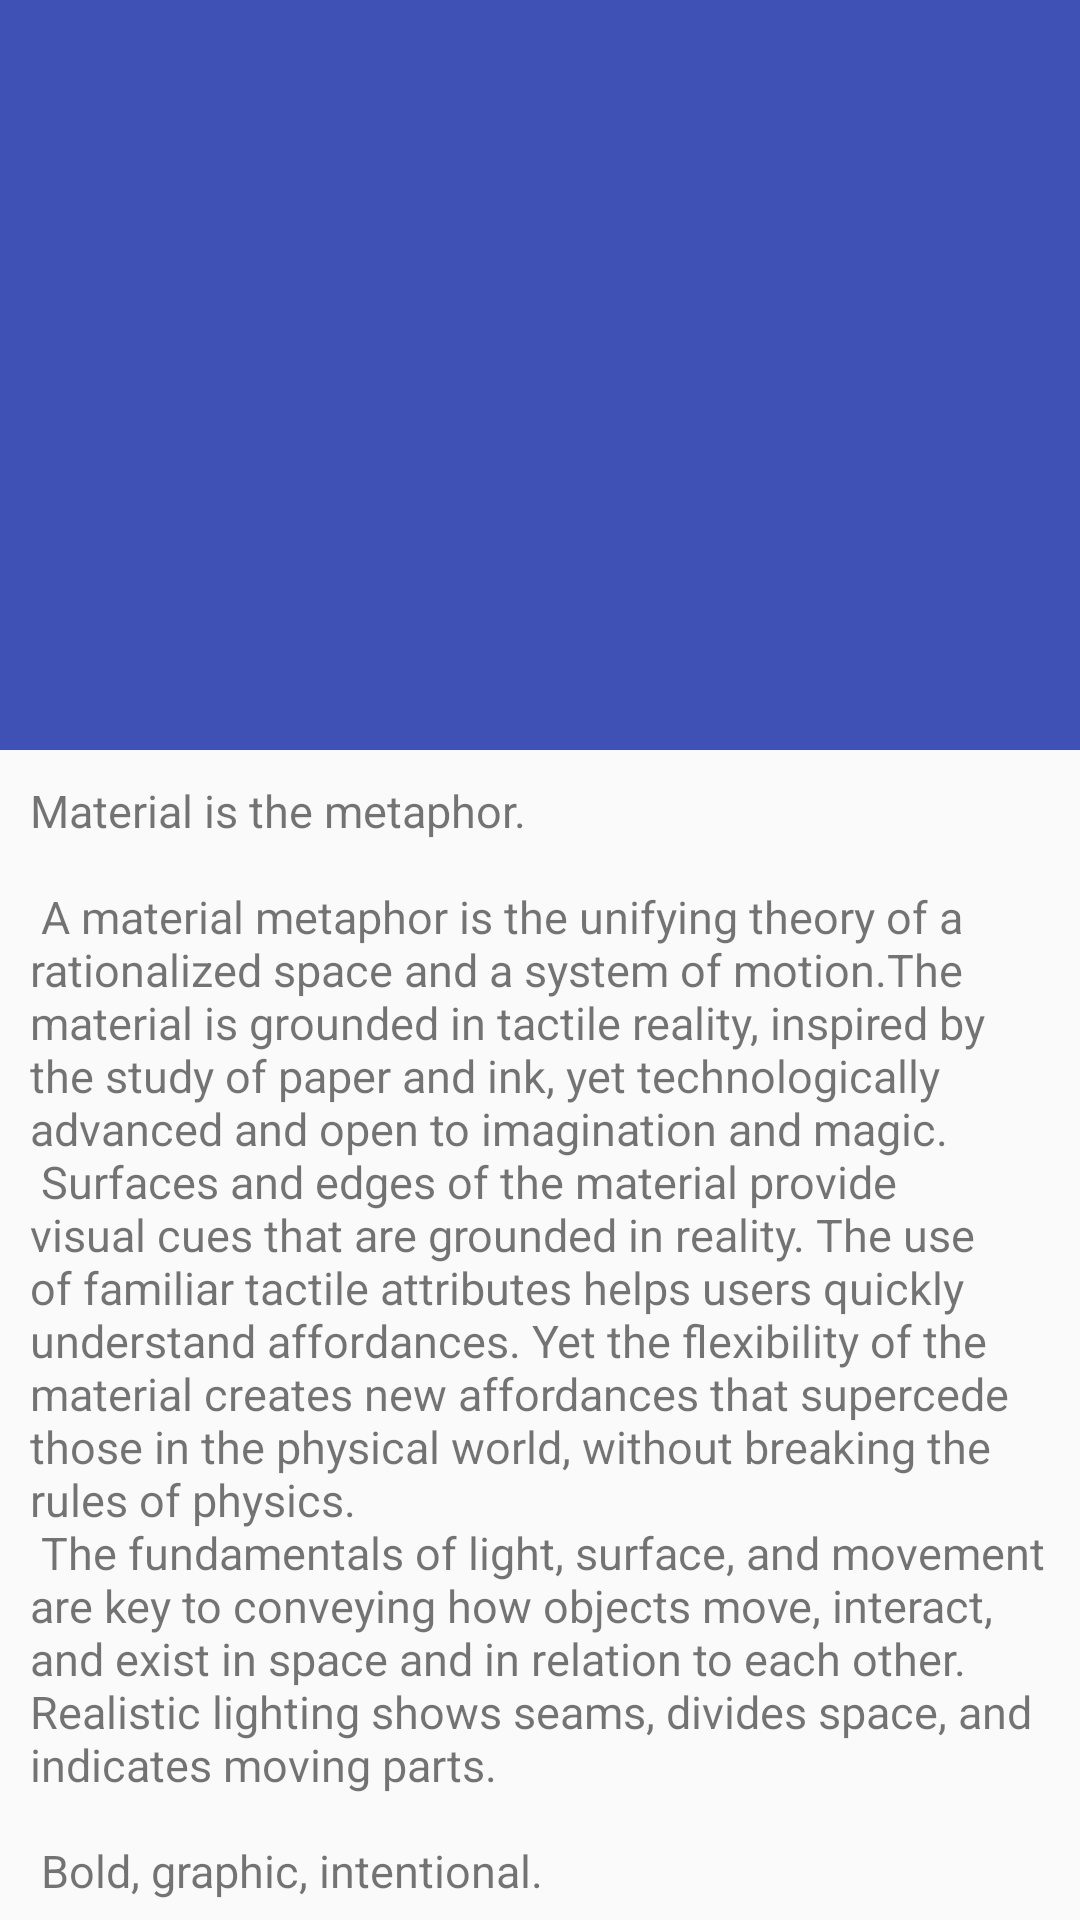

Layout XML and referenced resources for this Android screen:
<!-- AndroidManifest.xml: activity theme AppTheme.TranslucentStatusBar -->
<!-- res/layout/activity_tool_status_coll.xml -->
<?xml version="1.0" encoding="utf-8"?>
<android.support.design.widget.CoordinatorLayout
    xmlns:android="http://schemas.android.com/apk/res/android"
    xmlns:app="http://schemas.android.com/apk/res-auto"
    android:layout_width="match_parent"
    android:layout_height="match_parent">

    <android.support.design.widget.AppBarLayout
        android:id="@+id/app_bar"
        android:layout_width="match_parent"
        android:layout_height="250dp"
        android:theme="@style/ThemeOverlay.AppCompat.Dark.ActionBar">

        <android.support.design.widget.CollapsingToolbarLayout
            android:id="@+id/toolbar_layout"
            android:layout_width="match_parent"
            android:layout_height="match_parent"
            app:statusBarScrim="@android:color/transparent"
            app:layout_scrollFlags="scroll|exitUntilCollapsed">

            <ImageView
                android:layout_width="match_parent"
                android:layout_height="match_parent"
                android:scaleType="centerCrop"
                android:src="@mipmap/head"/>

            <android.support.v7.widget.Toolbar
                android:id="@+id/toolbar"
                app:contentInsetLeft="0dp"
                app:contentInsetStart="0dp"
                android:layout_width="match_parent"
                android:layout_height="?attr/actionBarSize"
                app:layout_collapseMode="pin"
                app:popupTheme="@style/ThemeOverlay.AppCompat.Light">
                <TextView
                    android:layout_width="wrap_content"
                    android:layout_height="wrap_content"
                    android:gravity="center"
                    android:visibility="gone"
                    android:text="左边？"/>
            </android.support.v7.widget.Toolbar>

        </android.support.design.widget.CollapsingToolbarLayout>
    </android.support.design.widget.AppBarLayout>

    <include layout="@layout/content_scrolling"/>

</android.support.design.widget.CoordinatorLayout>
<!-- res/layout/content_scrolling.xml (included above) -->
<?xml version="1.0" encoding="utf-8"?>
<android.support.v4.widget.NestedScrollView
    xmlns:android="http://schemas.android.com/apk/res/android"
    xmlns:app="http://schemas.android.com/apk/res-auto"
    xmlns:tools="http://schemas.android.com/tools"
    android:layout_width="match_parent"
    android:layout_height="match_parent"
    app:layout_behavior="@string/appbar_scrolling_view_behavior"
    tools:showIn="@layout/activity_tool_status_coll">

    <TextView
        android:layout_width="match_parent"
        android:layout_height="wrap_content"
        android:textSize="15sp"
        android:layout_margin="10dp"
        android:text="@string/large_text"/>

</android.support.v4.widget.NestedScrollView>
<!-- resources referenced by this layout -->
<resources>

</resources>
